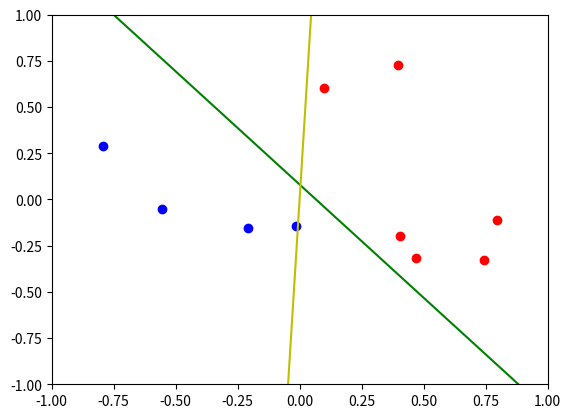

Recreate this plot in Python.
# -*- coding: utf-8 -*-
"""
Created on Fri Nov  2 12:24:52 2018

This is an implementation of the Perceptron Learning Algorithm (PLA)
used for classification (binary in this case).
We use X = [0,1]x[0,1] in order to visualize it using plots

[redacted]
"""

import numpy as np
import matplotlib.pyplot as plt
import random as rd


def prepare_data(nb_points):
    """
    Prepare the dataset (training points) 
    We have a target function (only here to visualize because it is usually unknown)
    It also display the Graph
    
    Return weights, x_n, y_n, the slope and the intercept of the target function
    """
    
    #TARGET FUNCTION
    slope_target, intercept_target = target_function_generation()
    
    #TRAINING POINTS
    x_n, y_n = creation_dataset(nb_points, slope_target, intercept_target)
    
    return x_n, y_n, slope_target, intercept_target

def target_function_generation():
    """ 
    Generate the target function with 2 random uniform points and using the 
    slope and the intercept of the line.
    
    Returns a (the slope) and b(the intercept)
    """

    #Random points in [-1,1]x[-1,1]
    point_1 = [np.random.uniform(-1,1,1),np.random.uniform(-1,1,1)]
    point_2 = [np.random.uniform(-1,1,1),np.random.uniform(-1,1,1)]

    #TARGET FUNCTION SLOPE AND INTERCEPT
    a = (point_2[1]-point_1[1])/(point_2[0]-point_1[0]) #slope
    b = point_1[1]-(a*point_1[0]) #intercept 
    
    return a,b


def creation_dataset(nb_points, slope, intercept):
    """
    Generates the dataset of nbPoints (x_1X,x_1Y,y_1) using random uniform distribution.
    We use the equation of the target function to get the y_n:
    if the point is under the line is -1, and 1 if it is over.
    
    Returns x_n and y_n, the training points
    """
    
    #DATA POINTS    
    x_n = []
    
    for j in range(nb_points):
        x_curr = np.random.uniform(-1,1,2)
        
        #The w0 in order to make the matricial product
        #We will always have (x1,x2,1)
        x_curr = np.append(x_curr,1) 
        x_n.append(x_curr)

    x_n = np.array(x_n)
    
    #CALCULATING THE Y of the X DATA POINTS
    y_n = []

    for i in range(nb_points):
        if slope*x_n[i,0] + intercept <= x_n[i,1]:
            y_n.append(1)
        else:
            y_n.append(-1)

    y_n = np.array(y_n)
   
    return(x_n,y_n)
 
    
def is_misclassified(weights,x_curr,y_curr):
    """
    Tests if the point x_curr is Misclassified by checking signs.
    We check if the sign(weights*x_curr) != sign(y_curr)
    If it is so the point is misclassified
    """
    
    if np.sign(np.dot(weights,x_curr)) != np.sign(y_curr):
        return True
    else:
        return False


def probability_error(nb_test_points, weights, slope_target, 
                      intercept_target):
    """
    Approximate the probability of getting f(x) != g(x) by testing g(x) on random points
    
    Returns this probability.
    """
    
    #Test dataset
    x_n_test_points, y_n_test_points = creation_dataset(nb_test_points,
                                                       slope_target,
                                                       intercept_target) 
    
    #Number of misclasified points in the Test dataset according g(x)
    nb_misclas = 0 
    
    for i in range(nb_test_points):
        if is_misclassified(weights,x_n_test_points[i],y_n_test_points[i]): 
            nb_misclas += 1
          
    proba = nb_misclas / nb_test_points #the probability of getting f != g
   
    return proba


def update_weights(x_n, y_n, misclassified_point_indexes, weights):
    """
    Update the weights table by using a random misclassified point.
    It uses the formula : w = w + x_n*y_n 
    
    Returns the weights array.
    """
    
    nb_misclassified_points = len(misclassified_point_indexes)
    
    #Pick a random misclassified point
    random_index = misclassified_point_indexes[rd.randint(0,nb_misclassified_points-1)]
        
    weights[0] = weights[0] + x_n[random_index,0]*y_n[random_index]
    weights[1] = weights[1] + x_n[random_index,1]*y_n[random_index]
    weights[2] = weights[2] + y_n[random_index]
    
    return weights

 
def display_experience(nb_points, x_n, y_n, slope_hypot, intercept_hypot,
                       slope_target, intercept_target, weights):
    """
    Displays the experience: 
    target function
    hypothesis learned
    training points
    """
    
    #GRAPH WINDOW
    axes = plt.gca()
    axes.set_xlim(-1, 1) #MIN and MAX values on X axe 
    axes.set_ylim(-1, 1) #MIN and MAX values on Y axe
    
    #DISPLAYS THE TRAINING POINTS
    #   RED : y = +1 or 0
    #   YELLOW : y = -1
    for i in range(nb_points):
        plt.plot(x_n[i,0],x_n[i,1],'ro' if (y_n[i] >= 1) else 'bo')
            
    #POINTS TO DISPLAY THE TARGET FUNCTION
    x_target = np.linspace(-1.,1.,100) #100 random points between -1 and 1
    y_Target = slope_target * x_target + intercept_target #y associated to the 100 points
    
    plt.plot(x_target,y_Target,'g-') #Display the line of the target function
    
    
    #DISPLAY OF THE HYPOTHESIS (LEARNING)
    x_hypot = np.linspace(-1.,1.,100)

    #y = ax + b, a is slope and b is intercept
    y_hypot = (slope_hypot * x_hypot) + intercept_hypot
    plt.plot(x_hypot, y_hypot,'y-')
    
    plt.show()


def perceptron(nb_points, x_train, y_train, weights, nb_test_points, 
               slope_target, intercept_target):
    """
    The Perceptron Learning Algorithm (PLA)
    
    nb_points are the number of training points 
    x_train, y_train are the training points
    
    Returns:
    The slope of the hypothesis
    The intercept of the hypothesis
    The probability average
    The number of iterations made to converge
    """
    
    #THE INDEXES OF THE MISCLASSIFIED POINTS
    misclas_indexes = []
    
    #THE NUMBER OF ITERATION DONE
    nb_iteration = 0
    
    all_classified = False
    
    #LOOP WHILE THERE ARE STILL MISCLASSIFIED POINTS    
    while all_classified == False:

        #FILL THE ARRAY WITH THE INDEX OF THE MISCLASSIFIED POINTS
        for i in range(nb_points):
            if is_misclassified(weights ,x_train[i],y_train[i]):
                misclas_indexes.append(i) #Add the index if the point is misclassified
                
        #Conversion in a numpy array
        misclas_indexes = np.array(misclas_indexes)
            
       
        #IF THERE ARE MISCLASSIFIED POINTS
        if len(misclas_indexes) > 0:
            
            #UPDATE THE WEIGHTS
            weights = update_weights(x_train, y_train, misclas_indexes, weights)
            
            #RESET THE ARRAY OF MISCLASSIFIED POINTS
            misclas_indexes = []
        
        else:
            all_classified = True
           
        nb_iteration += 1
        
    #We have the equation: w[2] + w[1]*y + w[0]*x = 0
    slope_hypot = -(weights[0])/(weights[1])  
    intercept_hypot = -weights[2]/weights[1]
    
    #THE PROBABILITY OF GETTING F!=G
    proba = probability_error(nb_test_points, weights, slope_target,
                              intercept_target)
    
    return slope_hypot, intercept_hypot, proba, nb_iteration
        

if __name__ == '__main__':
 
    #NUMBER OF TRAINING POINTS (DATASET)
    nb_points = 10 
    
    #NUMBER OF TEST POINTS TO CALCULATE THE PROBABILITY
    nb_test_points = 100
    
    #NUMBER OF INDEPENDENT EXPERIENCES THAT WILL BE REALISED
    nb_experiences = 1
    

    iteration_count = 0
    proba_count = 0
    
    #RUN MULTIPLE EXPERIENCES
    for i in range(nb_experiences):
        
        #INITIAL WEIGHTS
        weights = [0.0, 0.0, 0.0]
        
        #PREPARE THE DATASET
        x_train_pts, y_train_pts, slope_target, intercept_target = prepare_data(nb_points)
   
        #RUN THE PERCEPTRON LEARNING ALGORITHM ON THE DATA
        slope_hypot, intercept_hypot, proba_misclas, nb_iter = perceptron(nb_points, 
                                                                          x_train_pts, 
                                                                          y_train_pts, 
                                                                          weights,
                                                                          nb_test_points,
                                                                          slope_target,
                                                                          intercept_target)
        
        
        #DISPLAY EACH 100 EXPERIENCES
        if (i+1)%100 == 0:
            print("{} experiences already done.".format(i+1))
            
        iteration_count += nb_iter
        proba_count += proba_misclas
    
    #AVERAGES    
    iter_avg = iteration_count/nb_experiences
    proba_avg = proba_count/nb_experiences 
    
    #DISPLAY THE FINAL HYPOTHESIS
    display_experience(nb_points, x_train_pts, y_train_pts, slope_hypot, 
                       intercept_hypot, slope_target, intercept_target,
                       weights)
    
    #DISPLAY THE RESULT
    print("Average number of iterations before convergence is {}".format(iter_avg))
    print("Probability of getting f!=g is close to {}".format(proba_avg))
    